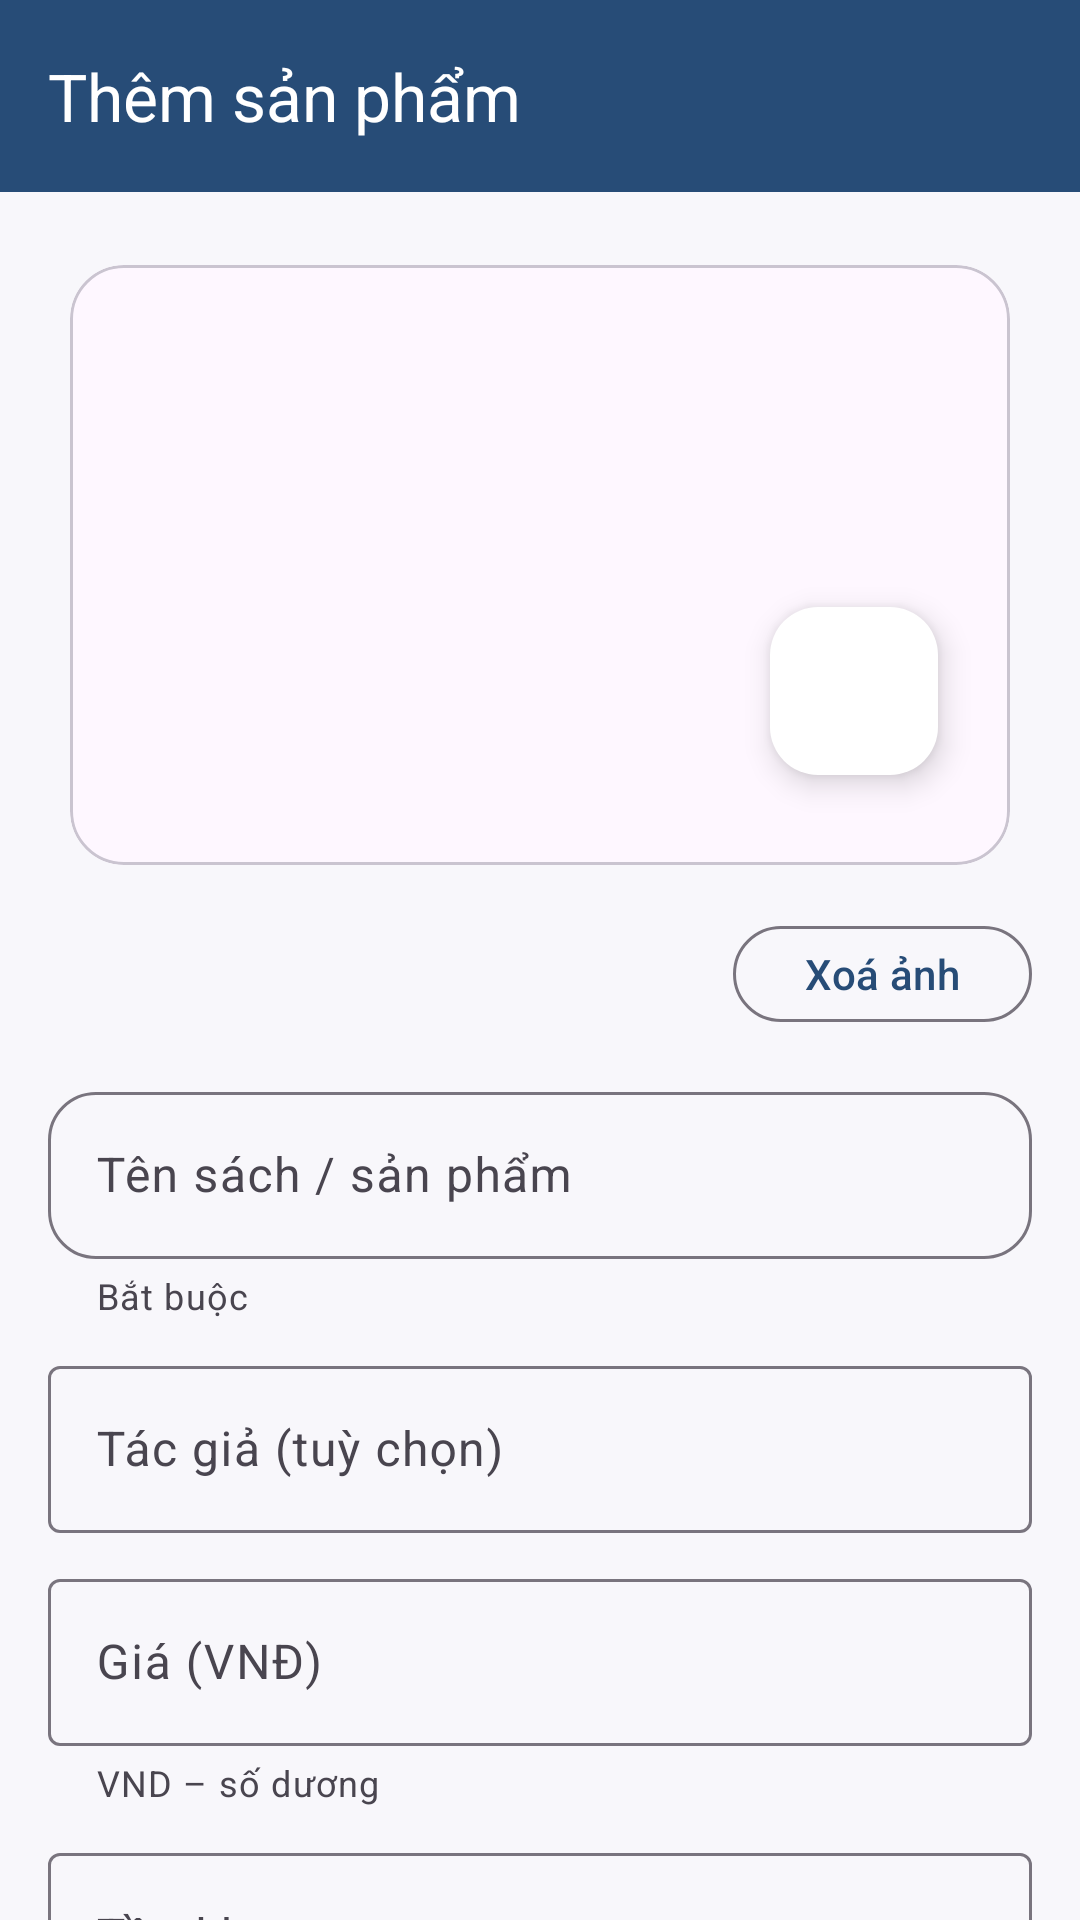

Write the Android layout XML for this screen, with the resource values it uses.
<!-- AndroidManifest.xml: application theme Theme.Book_Store_MobileApp -->
<!-- res/layout/activity_add_product.xml -->
<?xml version="1.0" encoding="utf-8"?>
<androidx.coordinatorlayout.widget.CoordinatorLayout
    xmlns:android="http://schemas.android.com/apk/res/android"
    xmlns:app="http://schemas.android.com/apk/res-auto"
    android:layout_width="match_parent"
    android:layout_height="match_parent"
    android:background="#F8F7FB">

    
    <com.google.android.material.appbar.AppBarLayout
        android:layout_width="match_parent"
        android:layout_height="wrap_content">


        <com.google.android.material.appbar.MaterialToolbar
            android:id="@+id/topAppBar"
            android:layout_width="match_parent"
            android:layout_height="?attr/actionBarSize"
            android:background="#274C77"
            app:title="Thêm sản phẩm"
            app:titleTextColor="@android:color/white"
            app:navigationIcon="@drawable/ic_round_arrow_back_24"
            app:navigationIconTint="@android:color/white"/>
    </com.google.android.material.appbar.AppBarLayout>

    
    <androidx.core.widget.NestedScrollView
        android:layout_width="match_parent"
        android:layout_height="match_parent"
        app:layout_behavior="@string/appbar_scrolling_view_behavior"
        android:fillViewport="true">

        <LinearLayout
            android:layout_width="match_parent"
            android:layout_height="wrap_content"
            android:orientation="vertical"
            android:padding="16dp">

            
            <com.google.android.material.card.MaterialCardView
                android:layout_width="match_parent"
                android:layout_height="wrap_content"
                app:cardUseCompatPadding="true"
                app:cardCornerRadius="18dp">

                <FrameLayout
                    android:layout_width="match_parent"
                    android:layout_height="200dp">

                    <androidx.recyclerview.widget.RecyclerView
                        android:id="@+id/rvImages"
                        android:layout_width="match_parent"
                        android:layout_height="120dp"
                        android:orientation="horizontal"
                        android:layout_marginTop="8dp"/>


                    <com.google.android.material.floatingactionbutton.FloatingActionButton
                        android:id="@+id/btnPickImage"
                        android:layout_width="wrap_content"
                        android:layout_height="wrap_content"
                        android:layout_gravity="bottom|end"
                        android:layout_margin="12dp"
                        app:useCompatPadding="true"
                        app:backgroundTint="@android:color/white"
                        app:tint="#274C77"
                        app:srcCompat="@drawable/ic_round_image_24"/>
                </FrameLayout>
            </com.google.android.material.card.MaterialCardView>

            <LinearLayout
                android:layout_width="match_parent"
                android:layout_height="wrap_content"
                android:orientation="horizontal"
                android:gravity="end"
                android:layout_marginTop="8dp">

                <com.google.android.material.button.MaterialButton
                    android:id="@+id/btnRemoveImage"
                    style="?attr/materialButtonOutlinedStyle"
                    android:layout_width="wrap_content"
                    android:layout_height="40dp"
                    android:text="Xoá ảnh"
                    android:textColor="#274C77"
                    android:textAllCaps="false"/>
            </LinearLayout>

            
            <com.google.android.material.textfield.TextInputLayout
                style="@style/Widget.Material3.TextInputLayout.OutlinedBox"
                android:layout_width="match_parent"
                android:layout_height="wrap_content"
                android:layout_marginTop="14dp"
                app:boxCornerRadiusTopStart="16dp"
                app:boxCornerRadiusTopEnd="16dp"
                app:boxCornerRadiusBottomStart="16dp"
                app:boxCornerRadiusBottomEnd="16dp"
                app:helperText="Bắt buộc">
                <com.google.android.material.textfield.TextInputEditText
                    android:id="@+id/edtProductName"
                    android:layout_width="match_parent"
                    android:layout_height="wrap_content"
                    android:hint="Tên sách / sản phẩm"/>
            </com.google.android.material.textfield.TextInputLayout>

            
            <com.google.android.material.textfield.TextInputLayout
                style="@style/Widget.Material3.TextInputLayout.OutlinedBox"
                android:layout_width="match_parent"
                android:layout_height="wrap_content"
                android:layout_marginTop="10dp">
                <com.google.android.material.textfield.TextInputEditText
                    android:id="@+id/edtAuthor"
                    android:layout_width="match_parent"
                    android:layout_height="wrap_content"
                    android:hint="Tác giả (tuỳ chọn)"/>
            </com.google.android.material.textfield.TextInputLayout>

            
            <com.google.android.material.textfield.TextInputLayout
                style="@style/Widget.Material3.TextInputLayout.OutlinedBox"
                android:layout_width="match_parent"
                android:layout_height="wrap_content"
                android:layout_marginTop="10dp"
                app:helperText="VND – số dương">
                <com.google.android.material.textfield.TextInputEditText
                    android:id="@+id/edtPrice"
                    android:layout_width="match_parent"
                    android:layout_height="wrap_content"
                    android:hint="Giá (VNĐ)"
                    android:inputType="number"/>
            </com.google.android.material.textfield.TextInputLayout>

            
            <com.google.android.material.textfield.TextInputLayout
                style="@style/Widget.Material3.TextInputLayout.OutlinedBox"
                android:layout_width="match_parent"
                android:layout_height="wrap_content"
                android:layout_marginTop="10dp"
                app:helperText="Số nguyên ≥ 0">
                <com.google.android.material.textfield.TextInputEditText
                    android:id="@+id/edtStock"
                    android:layout_width="match_parent"
                    android:layout_height="wrap_content"
                    android:hint="Tồn kho"
                    android:inputType="number"/>
            </com.google.android.material.textfield.TextInputLayout>

            
            <com.google.android.material.textfield.TextInputLayout
                style="@style/Widget.Material3.TextInputLayout.OutlinedBox"
                android:layout_width="match_parent"
                android:layout_height="wrap_content"
                android:layout_marginTop="10dp">
                <com.google.android.material.textfield.TextInputEditText
                    android:id="@+id/edtCategoryId"
                    android:layout_width="match_parent"
                    android:layout_height="wrap_content"
                    android:hint="Mã danh mục (số)"
                    android:inputType="number"/>
            </com.google.android.material.textfield.TextInputLayout>

            
            <com.google.android.material.textfield.TextInputLayout
                style="@style/Widget.Material3.TextInputLayout.OutlinedBox"
                android:layout_width="match_parent"
                android:layout_height="wrap_content"
                android:layout_marginTop="10dp">
                <com.google.android.material.textfield.TextInputEditText
                    android:id="@+id/edtIsbn"
                    android:layout_width="match_parent"
                    android:layout_height="wrap_content"
                    android:hint="ISBN (tuỳ chọn)"/>
            </com.google.android.material.textfield.TextInputLayout>

            
            <com.google.android.material.textfield.TextInputLayout
                style="@style/Widget.Material3.TextInputLayout.OutlinedBox"
                android:layout_width="match_parent"
                android:layout_height="wrap_content"
                android:layout_marginTop="12dp">
                <com.google.android.material.textfield.TextInputEditText
                    android:id="@+id/edtBrief"
                    android:layout_width="match_parent"
                    android:layout_height="wrap_content"
                    android:minLines="2"
                    android:inputType="textMultiLine"
                    android:gravity="top"
                    android:hint="Mô tả ngắn (tuỳ chọn)"/>
            </com.google.android.material.textfield.TextInputLayout>

            
            <com.google.android.material.textfield.TextInputLayout
                style="@style/Widget.Material3.TextInputLayout.OutlinedBox"
                android:layout_width="match_parent"
                android:layout_height="wrap_content"
                android:layout_marginTop="10dp">
                <com.google.android.material.textfield.TextInputEditText
                    android:id="@+id/edtFull"
                    android:layout_width="match_parent"
                    android:layout_height="wrap_content"
                    android:minLines="3"
                    android:inputType="textMultiLine"
                    android:gravity="top"
                    android:hint="Mô tả đầy đủ"/>
            </com.google.android.material.textfield.TextInputLayout>

            
            <com.google.android.material.textfield.TextInputLayout
                style="@style/Widget.Material3.TextInputLayout.OutlinedBox"
                android:layout_width="match_parent"
                android:layout_height="wrap_content"
                android:layout_marginTop="10dp">
                <com.google.android.material.textfield.TextInputEditText
                    android:id="@+id/edtSpecs"
                    android:layout_width="match_parent"
                    android:layout_height="wrap_content"
                    android:minLines="2"
                    android:inputType="textMultiLine"
                    android:gravity="top"
                    android:hint="Thông số kỹ thuật (tuỳ chọn)"/>
            </com.google.android.material.textfield.TextInputLayout>

            
            <LinearLayout
                android:layout_width="match_parent"
                android:layout_height="wrap_content"
                android:orientation="horizontal"
                android:gravity="end"
                android:layout_marginTop="16dp">

                
                <com.google.android.material.button.MaterialButton
                    android:id="@+id/btnSave"
                    android:layout_width="match_parent"
                    android:layout_height="48dp"
                    android:text="Lưu"
                    android:textAllCaps="false"
                    android:textColor="@android:color/white"
                    app:backgroundTint="#274C77"
                    app:cornerRadius="24dp"/>
            </LinearLayout>

        </LinearLayout>
    </androidx.core.widget.NestedScrollView>
</androidx.coordinatorlayout.widget.CoordinatorLayout>
<!-- resources referenced by this layout -->
<resources>
  <style name="Theme.Book_Store_MobileApp" parent="Base.Theme.Book_Store_MobileApp" />
  <style name="Base.Theme.Book_Store_MobileApp" parent="Theme.Material3.DayNight.NoActionBar">
          
          
      </style>
</resources>
